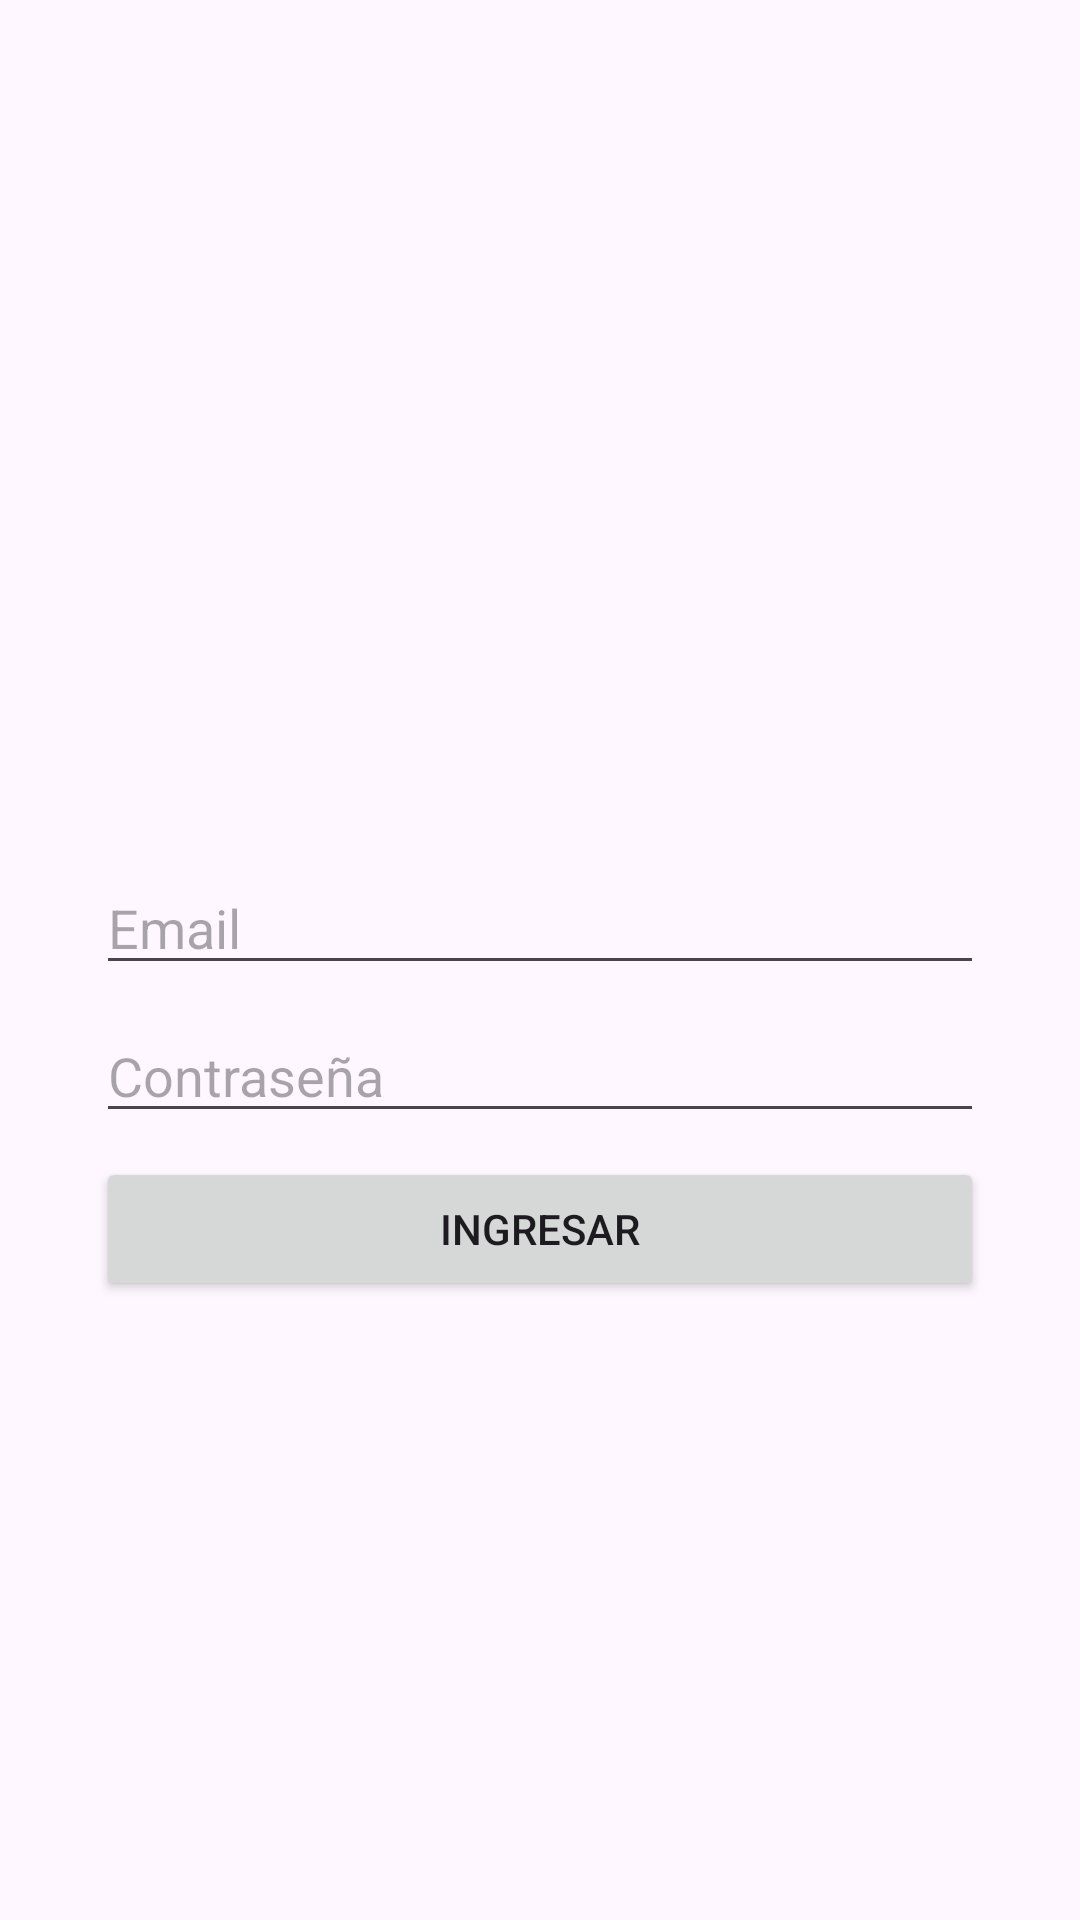

Write the Android layout XML for this screen, with the resource values it uses.
<!-- AndroidManifest.xml: application theme Theme.AppSerhsis -->
<!-- res/layout/activity_main.xml -->
<?xml version="1.0" encoding="utf-8"?>
<androidx.constraintlayout.widget.ConstraintLayout xmlns:android="http://schemas.android.com/apk/res/android"
    xmlns:app="http://schemas.android.com/apk/res-auto"
    xmlns:tools="http://schemas.android.com/tools"
    android:layout_width="match_parent"
    android:layout_height="match_parent"
    tools:context=".MainActivity">

    <ImageView
        android:id="@+id/imageView"
        android:layout_width="255dp"
        android:layout_height="255dp"
        app:layout_constraintEnd_toEndOf="parent"
        app:layout_constraintStart_toStartOf="parent"
        app:layout_constraintTop_toTopOf="parent"
        app:srcCompat="@drawable/serhsilogo" />

    <EditText
        android:id="@+id/edtEmail"
        android:layout_width="match_parent"
        android:layout_height="wrap_content"
        android:layout_marginStart="32dp"
        android:layout_marginTop="32dp"
        android:layout_marginEnd="32dp"
        android:ems="10"
        android:inputType="text"
        app:layout_constraintEnd_toEndOf="parent"
        app:layout_constraintStart_toStartOf="parent"
        app:layout_constraintTop_toBottomOf="@+id/imageView"
        android:hint="Email"/>

    <EditText
        android:id="@+id/edtPass"
        android:layout_width="match_parent"
        android:layout_height="wrap_content"
        android:layout_marginStart="32dp"
        android:layout_marginTop="8dp"
        android:layout_marginEnd="32dp"
        android:ems="10"
        android:inputType="textPassword"
        app:layout_constraintEnd_toEndOf="parent"
        app:layout_constraintStart_toStartOf="parent"
        app:layout_constraintTop_toBottomOf="@+id/edtEmail"
        android:hint="Contraseña"/>

    <Button
        android:id="@+id/btnLogin"
        android:layout_width="match_parent"
        android:layout_height="wrap_content"
        android:layout_marginStart="32dp"
        android:layout_marginTop="8dp"
        android:layout_marginEnd="32dp"
        android:text="Ingresar"
        app:layout_constraintEnd_toEndOf="parent"
        app:layout_constraintStart_toStartOf="parent"
        app:layout_constraintTop_toBottomOf="@+id/edtPass" />

</androidx.constraintlayout.widget.ConstraintLayout>
<!-- resources referenced by this layout -->
<resources>
  <style name="Theme.AppSerhsis" parent="Base.Theme.AppSerhsis" />
  <style name="Base.Theme.AppSerhsis" parent="Theme.Material3.DayNight.NoActionBar">
          <item name="colorPrimary">@color/lavender</item>
          <item name="colorPrimaryVariant">@color/lavender</item>
      </style>
</resources>
